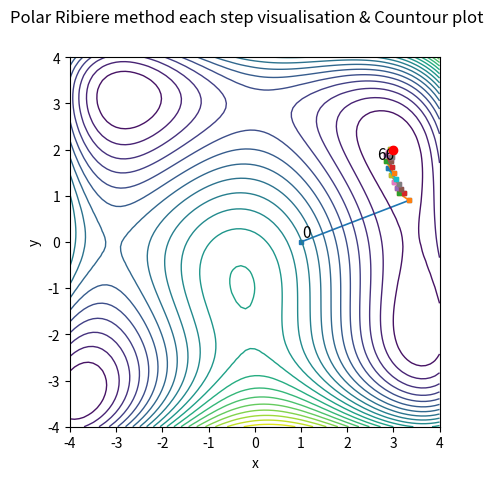
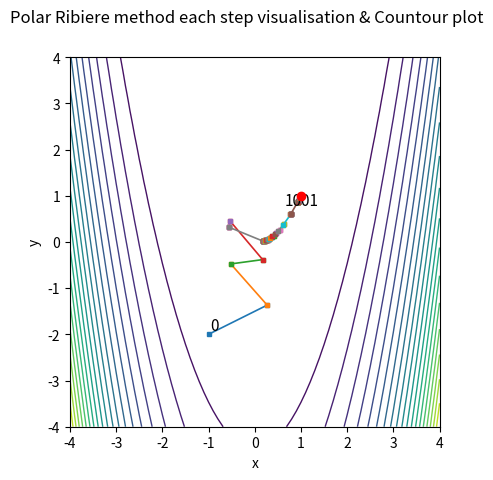

Write Python code to recreate these figures, in order.
from numpy.linalg import norm
import numpy as np
import matplotlib
matplotlib.use('Agg')
import matplotlib.pyplot as plt

# F_HIMMELBLAU is a Himmelblau function
# 	v = F_HIMMELBLAU(X)
#	INPUT ARGUMENTS:
#	X - is 2x1 vector of input variables
#	OUTPUT ARGUMENTS:
#	v is a function value

def fH(X):
    x = X[0]
    y = X[1]
    v = (x ** 2 + y - 11) ** 2 + (x + y ** 2 - 7) ** 2
    return v

# DF_HIMMELBLAU is a Himmelblau function derivative
# 	v = DF_HIMMELBLAU(X)
#	INPUT ARGUMENTS:
#	X - is 2x1 vector of input variables
#	OUTPUT ARGUMENTS:
#	v is a derivative function value

def dfH(X):
    x = X[0]
    y = X[1]
    v = np.copy(X)
    v[0] = 2 * (x ** 2 + y - 11) * (2 * x) + 2 * (x + y ** 2 - 7)
    v[1] = 2 * (x ** 2 + y - 11) + 2 * (x + y ** 2 - 7) * (2 * y)

    return v

# F_ROSENBROCK is a Rosenbrock function
# 	v = F_ROSENBROCK(X)
#	INPUT ARGUMENTS:
#	X - is 2x1 vector of input variables
#	OUTPUT ARGUMENTS:
#	v is a function value

def fR(X):
    x = X[0]
    y = X[1]
    v = (1 - x) ** 2 + 100 * (y - x ** 2) ** 2
    return v

# DF_ROSENBROCK is a Rosenbrock function derivative
# 	v = DF_ROSENBROCK(X)
#	INPUT ARGUMENTS:
#	X - is 2x1 vector of input variables
#	OUTPUT ARGUMENTS:
#	v is a derivative function value

def dfR(X):
    x = X[0]
    y = X[1]
    v = np.copy(X)
    v[0] = -2 * (1 - x) + 200 * (y - x ** 2) * (- 2 * x)
    v[1] = 200 * (y - x ** 2)
    return v

def zoom(phi, dphi, alo, ahi, c1, c2):
    j = 1
    jmax = 1000
    while j < jmax:
        a = cinterp(phi, dphi, alo, ahi)
        if phi(a) > phi(0) + c1 * a * dphi(0) or phi(a) >= phi(alo):
            ahi = a
        else:
            if abs(dphi(a)) <= -c2 * dphi(0):
                return a  # a is found
            if dphi(a) * (ahi - alo) >= 0:
                ahi = alo
            alo = a
        j += 1
    return a

def cinterp(phi, dphi, a0, a1):
    if np.isnan(dphi(a0) + dphi(a1) - 3 * (phi(a0) - phi(a1))) or (a0 - a1) == 0:
        a = a0
        return a

    d1 = dphi(a0) + dphi(a1) - 3 * (phi(a0) - phi(a1)) / (a0 - a1)
    if np.isnan(np.sign(a1 - a0) * np.sqrt(d1 ** 2 - dphi(a0) * dphi(a1))):
        a = a0
        return a
    d2 = np.sign(a1 - a0) * np.sqrt(d1 ** 2 - dphi(a0) * dphi(a1))
    a = a1 - (a1 - a0) * (dphi(a1) + d2 - d1) / (dphi(a1) - dphi(a0) + 2 * d2)

    return a

def wolfesearch(f, df, x0, p0, amax, c1, c2):
    a = amax
    aprev = 0
    phi = lambda x: f(x0 + x * p0)
    dphi = lambda x: np.dot(p0.transpose(), df(x0 + x * p0))

    phi0 = phi(0)
    dphi0 = dphi(0)
    i = 1
    imax = 1000
    while i < imax:
        if (phi(a) > phi0 + c1 * a * phi0) or ((phi(a) >= phi(aprev)) and (i > 1)):
            a = zoom(phi, dphi, aprev, a, c1, c2)
            return a

        if abs(dphi(a)) <= -c2 * dphi0:
            return a  # a is found already

        if dphi(a) >= 0:
            a = zoom(phi, dphi, a, aprev, c1, c2)
            return a

        a = cinterp(phi, dphi, a, amax)
        i += 1

    return a

def prsearch(f, df, x0, tol):
    # PRSEARCH searches for minimum using Polak-Ribiere method
    # 	answer_ = sdsearch(f, df, x0, tol)
    #   INPUT ARGUMENTS
    #   f  - objective function
    #   df - gradient
    # 	x0 - start point
    # 	tol - set for bot range and function value
    #   OUTPUT ARGUMENTS
    #   answer_ = [xmin, fmin, neval, coords]
    # 	xmin is a function minimizer
    # 	fmin = f(xmin)
    # 	neval - number of function evaluations
    #   coords - array of statistics

    coordinates = [x0]
    xmin = x0
    p = -df(x0)
    neval = 0

    while True:
        gl = df(xmin)
        alpha = wolfesearch(f, df, xmin, p, 3, tol, 0.1)
        xmin = xmin + alpha * p
        g = df(xmin)

        #Beta = np.dot((g - gl).T, g) / np.dot(gl.T, gl)  # полак-рибьер
        #Beta = np.dot(g.T, g) / np.dot(gl.T, gl)  # флетчер-ривз
        #Beta = -np.dot(g.T, (g - gl)) / np.dot(p.T, (g - gl))  # хестенес-штифель
        Beta = -np.dot(g.T, g) / np.dot(p.T, (g - gl))  # дай-юан
        p = -g + Beta * p

        coordinates.append(xmin)

        neval += 1

        if norm(g) < tol or neval >= 1000:
            break

    fmin = f(xmin)

    answer_ = [xmin, fmin, neval, coordinates]
    return answer_

def contourPlot(ax, f):
    # Подготовка к рисованию, настраиваем оси x и y
    x1 = np.arange(-4, 4.1, 0.1)
    m = len(x1)
    y1 = np.arange(-4, 4.1, 0.1)
    n = len(y1)

    # делаем сетку
    [xx, yy] = np.meshgrid(x1, y1)

    # массивы для графиков функции и ее производных по x и y
    F = np.zeros((n, m))

    # вычисляем рельеф поверхности
    for i in range(n):
        for j in range(m):
            X = [xx[i, j], yy[i, j]]
            F[i, j] = f(X)

    nlevels = 20
    ax.contour(xx, yy, F, nlevels, linewidths=1)
    ax.set_xlabel('x')
    ax.set_ylabel('y')

#   - если не задавать цвет, то на итоговом графике видны шаги и маркер выглядит тогда лишним
# из минуса - нет возможности приближать график

def prDraw(ax, coords, nsteps):
    fSize = 11
    x0 = coords[0].flatten()
    ax.text(x0[0] + 0.03, x0[1] + 0.1, str(0), fontsize=fSize)
    for i in range(nsteps - 1):
        x0 = coords[i].flatten()
        x1 = coords[i + 1].flatten()
        ax.plot([x0[0], x1[0]], [x0[1], x1[1]], lw=1.2, marker='s', ms=3)

    ax.text(x1[0] - 0.35, x1[1] - 0.2, str(nsteps), fontsize=fSize)
    ax.scatter(x1[0], x1[1], marker='o', c='red', zorder=12)

def draw(coords, nsteps, f, flag):
    fig, ax = plt.subplots()
    fig.suptitle('Polar Ribiere method each step visualisation & Countour plot')
    plt.xlim(-4, 4)
    plt.ylim(-4, 4)
    plt.gca().set_aspect('equal', adjustable='box')
    prDraw(ax, coords, nsteps)
    contourPlot(ax, f)
    name = "plot" + flag + ".png"
    fig.savefig(name)
    ad = "<img width=\"900px\" src=\"/resources/" + name + "\">"
    print(ad)

def main():
    print("Himmelblau function:")
    x0 = np.array([[1.0], [0.0]])
    tol = 1e-9
    [xmin, f, neval, coords] = prsearch(fH, dfH, x0, tol)  #функция Химмельблау
    print(xmin, f, neval)
    draw(coords,  len(coords), fH, "h")

    print("Rosenbrock function:")
    x0 = np.array([[-1], [-2]])
    tol = 1e-9
    [xmin, f, neval, coords] = prsearch(fR, dfR, x0, tol)  # функция Розенброка
    print(xmin, f, neval)
    draw(coords,  len(coords), fR, "r")

if __name__ == '__main__':
    main()
